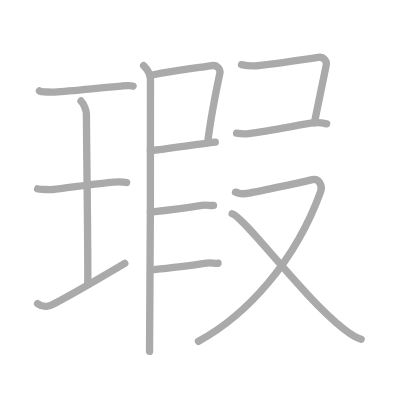
t = 0.00 s
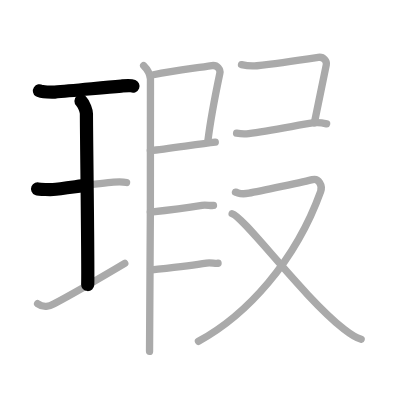
t = 2.50 s
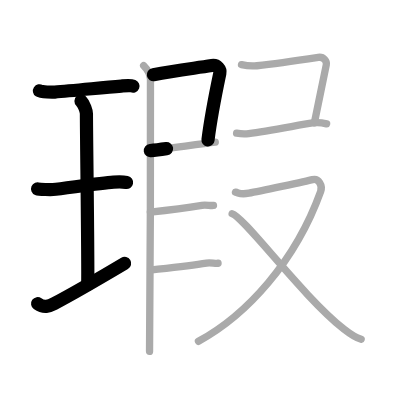
t = 5.25 s
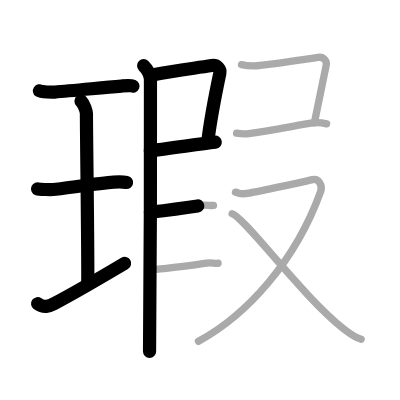
t = 7.75 s
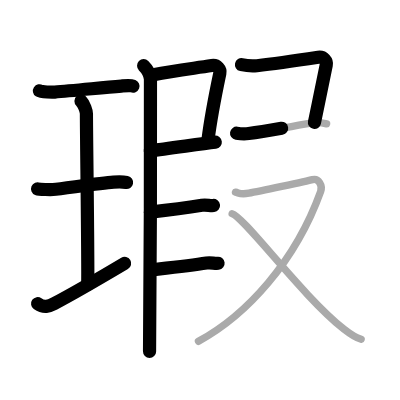
t = 10.50 s
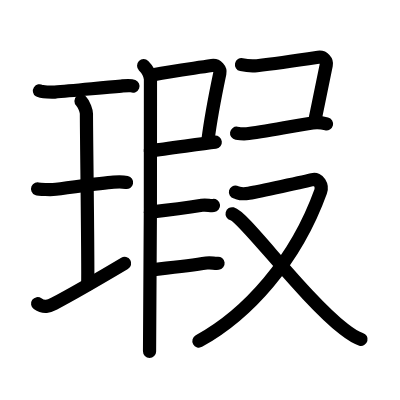
t = 13.00 s

The animated SVG that drew these frames (rendered in a browser with its animation timeline set to each time). Animation: 13 SMIL elements (animate=13); one cycle of 13.00 s.

<?xml version="1.0" standalone="no"?>
<!DOCTYPE svg PUBLIC "-//W3C//DTD SVG 1.1//EN"   "http://www.w3.org/Graphics/SVG/1.1/DTD/svg11.dtd">
<svg width="400px" height="400px"  version="1.1" xmlns="http://www.w3.org/2000/svg">
  <defs>
    <marker id="Triangle" viewBox="0 0 10 10" refX="0" refY="5" markerUnits="strokeWidth" markerWidth="3" style="stroke-opacity:0%;fill:#aaaaaa;" markerHeight="2" orient="auto">
      <path d="M 0 0 L 10 5 L 0 10 z" />
    </marker>
    
    <marker id="Arrow" viewBox="0 0 10 10" refX="5" refY="5" markerUnits="strokeWidth" markerWidth="1.8" style="stroke-opacity:0%;fill:#770000;" markerHeight="2" orient="auto">
      <path d="M 0 4 L 6 4 L 4 1 L 10 5 L 4 9 L 6 6 L 0 6 z" />
        <circle cx="5" cy="5" r="5" />
      </marker>
    
    <marker id="TriangleRed" viewBox="0 0 10 10" refX="0" refY="5" markerUnits="strokeWidth" markerWidth="3" style="stroke-opacity:0%;fill:#CC0000;" markerHeight="2" orient="auto">
      <path d="M 0 0 L 10 5 L 0 10 z" />
    </marker>
    
    <marker id="ArrowRed" viewBox="0 0 10 10" refX="5" refY="5" markerUnits="strokeWidth" markerWidth="1.8" style="stroke-opacity:0%;fill:#CC0000;" markerHeight="2" orient="auto">
      <path d="M 0 4 L 6 4 L 4 1 L 10 5 L 4 9 L 6 6 L 0 6 z" />
        <circle cx="5" cy="5" r="5" />
      </marker>
    
  </defs>
  
  <path style="fill:#ffffff; fill-opacity:100%; fill-rule:evenodd; stroke-width:0;" d="M 0 0 L 400px 0 L 400px 400px L 0 400px L 0 0" />

  <g transform="scale(3.6697247706422 3.6697247706422)">
<path style="fill:none; fill-opacity:0%; fill-rule:evenodd; stroke:#aaaaaa; stroke-opacity:100%; stroke-width: 1.5pt; stroke-linejoin:round; stroke-linecap:round;" d="M10.75 24.75c0.56 0.37 3.59 0.38 4.16 0.34c4.59-0.34 11.84-1.09 18.16-1.64c0.86-0.07 2.46-0.26 3.18 0.04"></path>
<path style="fill:none; fill-opacity:0%; fill-rule:evenodd; stroke:#aaaaaa; stroke-opacity:100%; stroke-width: 1.5pt; stroke-linejoin:round; stroke-linecap:round;" d="M22.07 27.52c0.87 0.88 1.48 2.78 1.48 3.48c0 5.95 0.52 42.62 0.35 46.57"></path>
<path style="fill:none; fill-opacity:0%; fill-rule:evenodd; stroke:#aaaaaa; stroke-opacity:100%; stroke-width: 1.5pt; stroke-linejoin:round; stroke-linecap:round;" d="M10.25 51.46c0.46 0.19 3.72 0.22 4.19 0.18c2.72-0.25 12.74-1.73 16.5-2c0.58-0.04 2.69-0.08 3.55 0.09"></path>
<path style="fill:none; fill-opacity:0%; fill-rule:evenodd; stroke:#aaaaaa; stroke-opacity:100%; stroke-width: 1.5pt; stroke-linejoin:round; stroke-linecap:round;" d="M10.25 82.75c1.75 1.25 3.08 0.74 4.5 0C20 80 26 76.5 34 71.75"></path>
<path style="fill:none; fill-opacity:0%; fill-rule:evenodd; stroke:#aaaaaa; stroke-opacity:100%; stroke-width: 1.5pt; stroke-linejoin:round; stroke-linecap:round;" d="M41.81 20.37c5.69-1.12 9.98-1.6 15.92-2.5c1.49-0.22 2.39 1.04 2.18 2.06c-0.89 4.25-2.66 13.57-3.24 18.28"></path>
<path style="fill:none; fill-opacity:0%; fill-rule:evenodd; stroke:#aaaaaa; stroke-opacity:100%; stroke-width: 1.5pt; stroke-linejoin:round; stroke-linecap:round;" d="M40.97 41.05c4.8-0.54 13.28-1.8 17.69-2.31"></path>
<path style="fill:none; fill-opacity:0%; fill-rule:evenodd; stroke:#aaaaaa; stroke-opacity:100%; stroke-width: 1.5pt; stroke-linejoin:round; stroke-linecap:round;" d="M39.14 17.9c0.86 0.85 1.75 2.31 1.86 3.64c0 15.96 0 66.21-0.25 74.21"></path>
<path style="fill:none; fill-opacity:0%; fill-rule:evenodd; stroke:#aaaaaa; stroke-opacity:100%; stroke-width: 1.5pt; stroke-linejoin:round; stroke-linecap:round;" d="M40.97 57.8c3.82-0.43 9.48-1.13 14.06-1.86c1.17-0.19 2.24 0.16 3.14 0.05"></path>
<path style="fill:none; fill-opacity:0%; fill-rule:evenodd; stroke:#aaaaaa; stroke-opacity:100%; stroke-width: 1.5pt; stroke-linejoin:round; stroke-linecap:round;" d="M41.22 73.55c3.82-0.43 10.48-1.13 15.06-1.86c1.17-0.19 2.24 0.16 3.14 0.05"></path>
<path style="fill:none; fill-opacity:0%; fill-rule:evenodd; stroke:#aaaaaa; stroke-opacity:100%; stroke-width: 1.5pt; stroke-linejoin:round; stroke-linecap:round;" d="M65.81 17.62c1.69 0.38 3.1 0.4 4.2 0.29c5.29-0.56 11.81-1.54 16.72-2.29c1.49-0.22 2.39 1.04 2.18 2.06c-0.89 4.25-2.16 10.57-3.24 15.78"></path>
<path style="fill:none; fill-opacity:0%; fill-rule:evenodd; stroke:#aaaaaa; stroke-opacity:100%; stroke-width: 1.5pt; stroke-linejoin:round; stroke-linecap:round;" d="M64.47 36.3c1.28 0.2 2.02 0.26 3.3 0.09c5.54-0.74 13.82-2.35 17.4-2.89C86.75 33.25 88 33.5 89 33.75"></path>
<path style="fill:none; fill-opacity:0%; fill-rule:evenodd; stroke:#aaaaaa; stroke-opacity:100%; stroke-width: 1.5pt; stroke-linejoin:round; stroke-linecap:round;" d="M64.16 52.36c1.17 0.29 1.32 0.73 3.67 0.29s15.73-3.26 17.35-3.7s2.79 1.61 2.2 3.23C80.48 71.27 67.29 85.81 54.08 93"></path>
<path style="fill:none; fill-opacity:0%; fill-rule:evenodd; stroke:#aaaaaa; stroke-opacity:100%; stroke-width: 1.5pt; stroke-linejoin:round; stroke-linecap:round;" d="M63.25 58.25C66.5 59.06 82.4 80.79 93.73 89.7c1.76 1.38 3.05 2.31 4.69 2.77"></path>

<path style="fill:none; fill-opacity:0%; fill-rule:evenodd; stroke:#000000; stroke-opacity:100%; stroke-width: 2.7pt; stroke-linejoin:round; stroke-linecap:round;" d="M10.75 24.75c0.56 0.37 3.59 0.38 4.16 0.34c4.59-0.34 11.84-1.09 18.16-1.64c0.86-0.07 2.46-0.26 3.18 0.04" pathLength="100" stroke-dashoffset="100" stroke-dasharray="100 105"><animate id="dashAnim1" attributeName="stroke-dashoffset" from="100" to="0" dur="1s" calcMode="linear" fill="freeze"/></path>
<path style="fill:none; fill-opacity:0%; fill-rule:evenodd; stroke:#000000; stroke-opacity:100%; stroke-width: 2.7pt; stroke-linejoin:round; stroke-linecap:round;" d="M22.07 27.52c0.87 0.88 1.48 2.78 1.48 3.48c0 5.95 0.52 42.62 0.35 46.57" pathLength="100" stroke-dashoffset="100" stroke-dasharray="100 105"><animate id="dashAnim2" attributeName="stroke-dashoffset" from="100" to="0" dur="1s" calcMode="linear" begin="dashAnim1.end" fill="freeze"/></path>
<path style="fill:none; fill-opacity:0%; fill-rule:evenodd; stroke:#000000; stroke-opacity:100%; stroke-width: 2.7pt; stroke-linejoin:round; stroke-linecap:round;" d="M10.25 51.46c0.46 0.19 3.72 0.22 4.19 0.18c2.72-0.25 12.74-1.73 16.5-2c0.58-0.04 2.69-0.08 3.55 0.09" pathLength="100" stroke-dashoffset="100" stroke-dasharray="100 105"><animate id="dashAnim3" attributeName="stroke-dashoffset" from="100" to="0" dur="1s" calcMode="linear" begin="dashAnim2.end" fill="freeze"/></path>
<path style="fill:none; fill-opacity:0%; fill-rule:evenodd; stroke:#000000; stroke-opacity:100%; stroke-width: 2.7pt; stroke-linejoin:round; stroke-linecap:round;" d="M10.25 82.75c1.75 1.25 3.08 0.74 4.5 0C20 80 26 76.5 34 71.75" pathLength="100" stroke-dashoffset="100" stroke-dasharray="100 105"><animate id="dashAnim4" attributeName="stroke-dashoffset" from="100" to="0" dur="1s" calcMode="linear" begin="dashAnim3.end" fill="freeze"/></path>
<path style="fill:none; fill-opacity:0%; fill-rule:evenodd; stroke:#000000; stroke-opacity:100%; stroke-width: 2.7pt; stroke-linejoin:round; stroke-linecap:round;" d="M41.81 20.37c5.69-1.12 9.98-1.6 15.92-2.5c1.49-0.22 2.39 1.04 2.18 2.06c-0.89 4.25-2.66 13.57-3.24 18.28" pathLength="100" stroke-dashoffset="100" stroke-dasharray="100 105"><animate id="dashAnim5" attributeName="stroke-dashoffset" from="100" to="0" dur="1s" calcMode="linear" begin="dashAnim4.end" fill="freeze"/></path>
<path style="fill:none; fill-opacity:0%; fill-rule:evenodd; stroke:#000000; stroke-opacity:100%; stroke-width: 2.7pt; stroke-linejoin:round; stroke-linecap:round;" d="M40.97 41.05c4.8-0.54 13.28-1.8 17.69-2.31" pathLength="100" stroke-dashoffset="100" stroke-dasharray="100 105"><animate id="dashAnim6" attributeName="stroke-dashoffset" from="100" to="0" dur="1s" calcMode="linear" begin="dashAnim5.end" fill="freeze"/></path>
<path style="fill:none; fill-opacity:0%; fill-rule:evenodd; stroke:#000000; stroke-opacity:100%; stroke-width: 2.7pt; stroke-linejoin:round; stroke-linecap:round;" d="M39.14 17.9c0.86 0.85 1.75 2.31 1.86 3.64c0 15.96 0 66.21-0.25 74.21" pathLength="100" stroke-dashoffset="100" stroke-dasharray="100 105"><animate id="dashAnim7" attributeName="stroke-dashoffset" from="100" to="0" dur="1s" calcMode="linear" begin="dashAnim6.end" fill="freeze"/></path>
<path style="fill:none; fill-opacity:0%; fill-rule:evenodd; stroke:#000000; stroke-opacity:100%; stroke-width: 2.7pt; stroke-linejoin:round; stroke-linecap:round;" d="M40.97 57.8c3.82-0.43 9.48-1.13 14.06-1.86c1.17-0.19 2.24 0.16 3.14 0.05" pathLength="100" stroke-dashoffset="100" stroke-dasharray="100 105"><animate id="dashAnim8" attributeName="stroke-dashoffset" from="100" to="0" dur="1s" calcMode="linear" begin="dashAnim7.end" fill="freeze"/></path>
<path style="fill:none; fill-opacity:0%; fill-rule:evenodd; stroke:#000000; stroke-opacity:100%; stroke-width: 2.7pt; stroke-linejoin:round; stroke-linecap:round;" d="M41.22 73.55c3.82-0.43 10.48-1.13 15.06-1.86c1.17-0.19 2.24 0.16 3.14 0.05" pathLength="100" stroke-dashoffset="100" stroke-dasharray="100 105"><animate id="dashAnim9" attributeName="stroke-dashoffset" from="100" to="0" dur="1s" calcMode="linear" begin="dashAnim8.end" fill="freeze"/></path>
<path style="fill:none; fill-opacity:0%; fill-rule:evenodd; stroke:#000000; stroke-opacity:100%; stroke-width: 2.7pt; stroke-linejoin:round; stroke-linecap:round;" d="M65.81 17.62c1.69 0.38 3.1 0.4 4.2 0.29c5.29-0.56 11.81-1.54 16.72-2.29c1.49-0.22 2.39 1.04 2.18 2.06c-0.89 4.25-2.16 10.57-3.24 15.78" pathLength="100" stroke-dashoffset="100" stroke-dasharray="100 105"><animate id="dashAnim10" attributeName="stroke-dashoffset" from="100" to="0" dur="1s" calcMode="linear" begin="dashAnim9.end" fill="freeze"/></path>
<path style="fill:none; fill-opacity:0%; fill-rule:evenodd; stroke:#000000; stroke-opacity:100%; stroke-width: 2.7pt; stroke-linejoin:round; stroke-linecap:round;" d="M64.47 36.3c1.28 0.2 2.02 0.26 3.3 0.09c5.54-0.74 13.82-2.35 17.4-2.89C86.75 33.25 88 33.5 89 33.75" pathLength="100" stroke-dashoffset="100" stroke-dasharray="100 105"><animate id="dashAnim11" attributeName="stroke-dashoffset" from="100" to="0" dur="1s" calcMode="linear" begin="dashAnim10.end" fill="freeze"/></path>
<path style="fill:none; fill-opacity:0%; fill-rule:evenodd; stroke:#000000; stroke-opacity:100%; stroke-width: 2.7pt; stroke-linejoin:round; stroke-linecap:round;" d="M64.16 52.36c1.17 0.29 1.32 0.73 3.67 0.29s15.73-3.26 17.35-3.7s2.79 1.61 2.2 3.23C80.48 71.27 67.29 85.81 54.08 93" pathLength="100" stroke-dashoffset="100" stroke-dasharray="100 105"><animate id="dashAnim12" attributeName="stroke-dashoffset" from="100" to="0" dur="1s" calcMode="linear" begin="dashAnim11.end" fill="freeze"/></path>
<path style="fill:none; fill-opacity:0%; fill-rule:evenodd; stroke:#000000; stroke-opacity:100%; stroke-width: 2.7pt; stroke-linejoin:round; stroke-linecap:round;" d="M63.25 58.25C66.5 59.06 82.4 80.79 93.73 89.7c1.76 1.38 3.05 2.31 4.69 2.77" pathLength="100" stroke-dashoffset="100" stroke-dasharray="100 105"><animate id="dashAnim13" attributeName="stroke-dashoffset" from="100" to="0" dur="1s" calcMode="linear" begin="dashAnim12.end" fill="freeze"/></path>

</g>

</svg>  
          
